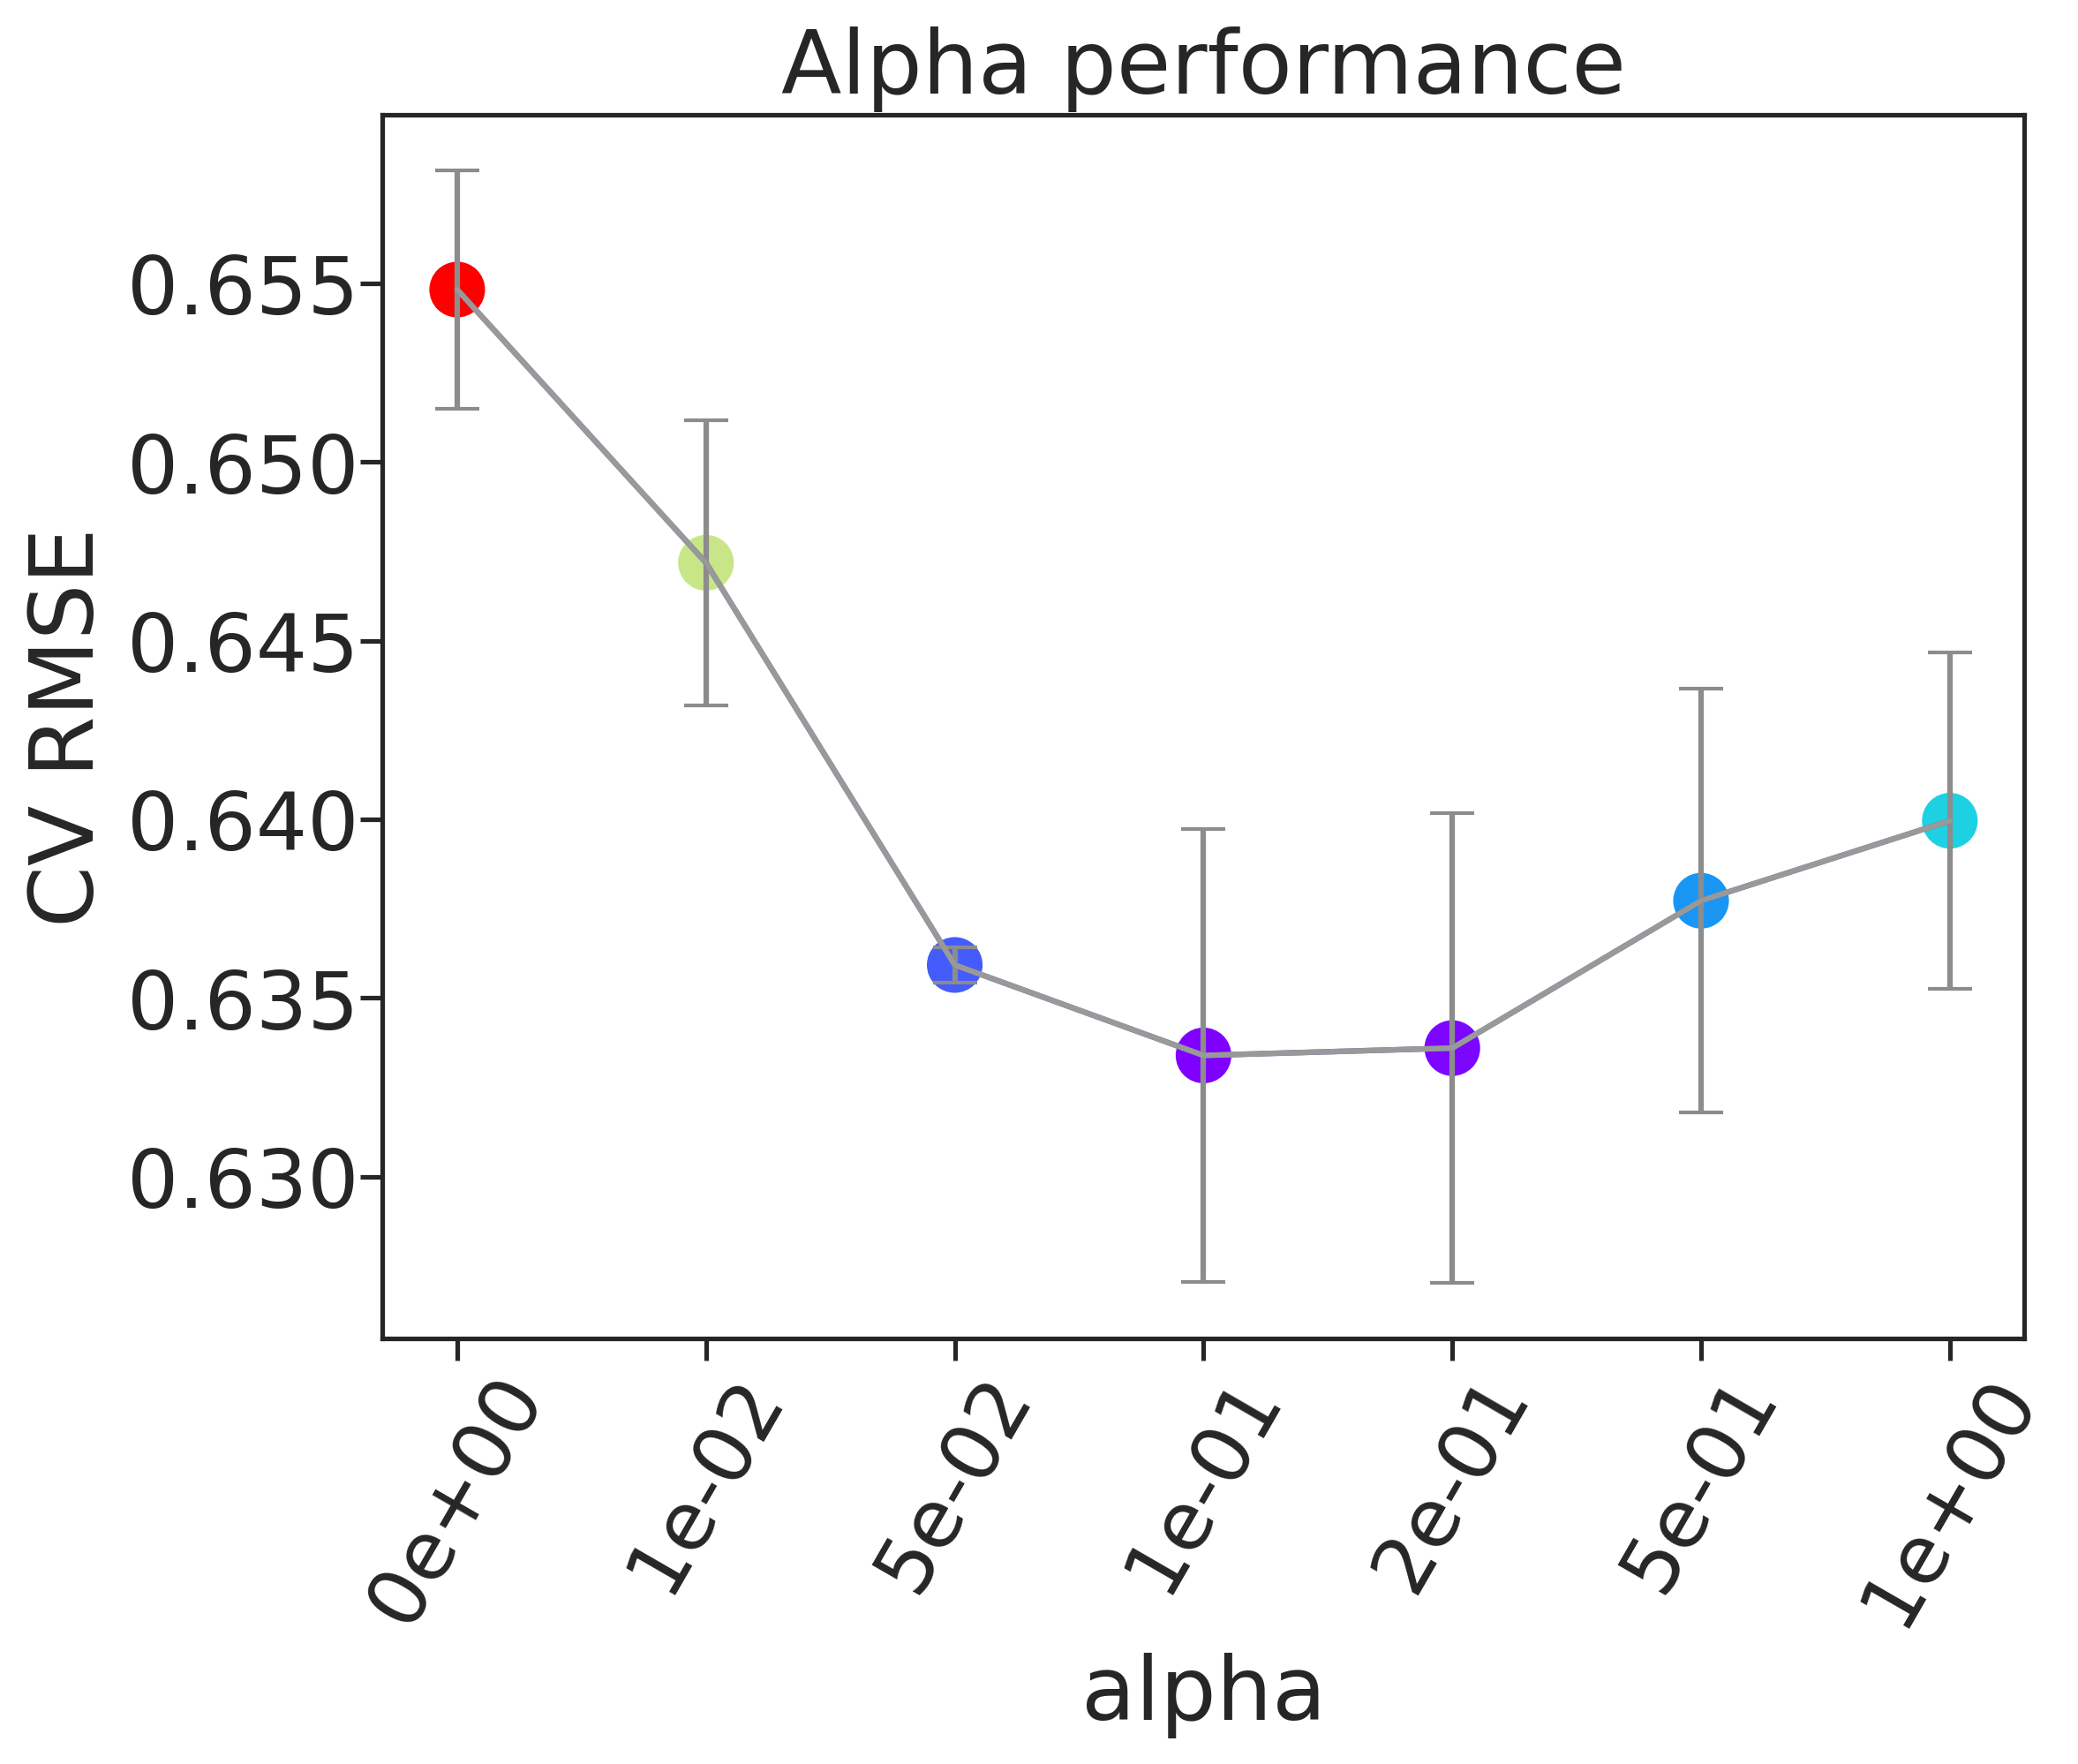

The file beside this chart, header and first rows:
, alpha, rmse, rmse_err
0, 0e+00, 0.6548, 0.003332
1, 1e-02, 0.6472, 0.00399
2, 5e-02, 0.6359, 0.0004918
3, 1e-01, 0.6334, 0.006343
4, 2e-01, 0.6336, 0.006576
5, 5e-01, 0.6377, 0.005932
6, 1e+00, 0.64, 0.004702
